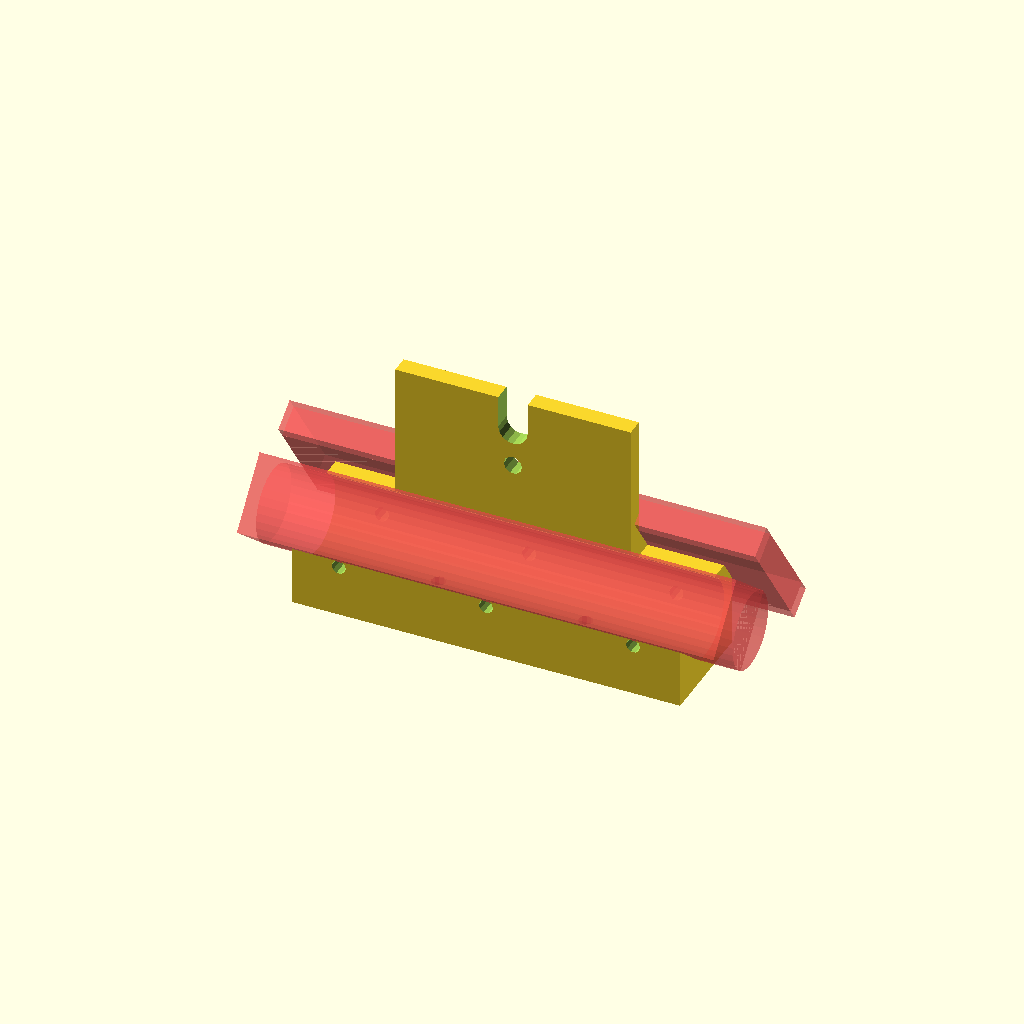
Cell 1: the model at its default parameters.
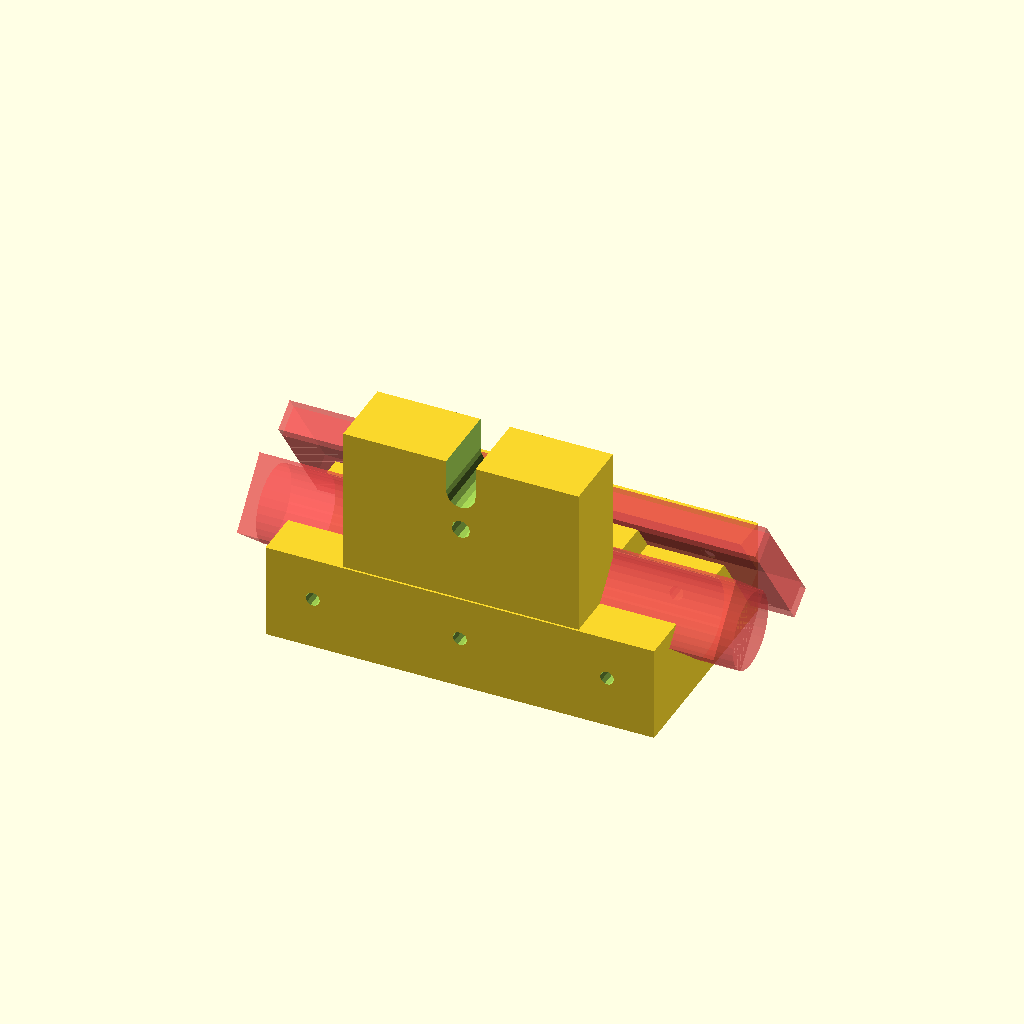
Cell 2: nakladka_sz = 76 (everything else at default).
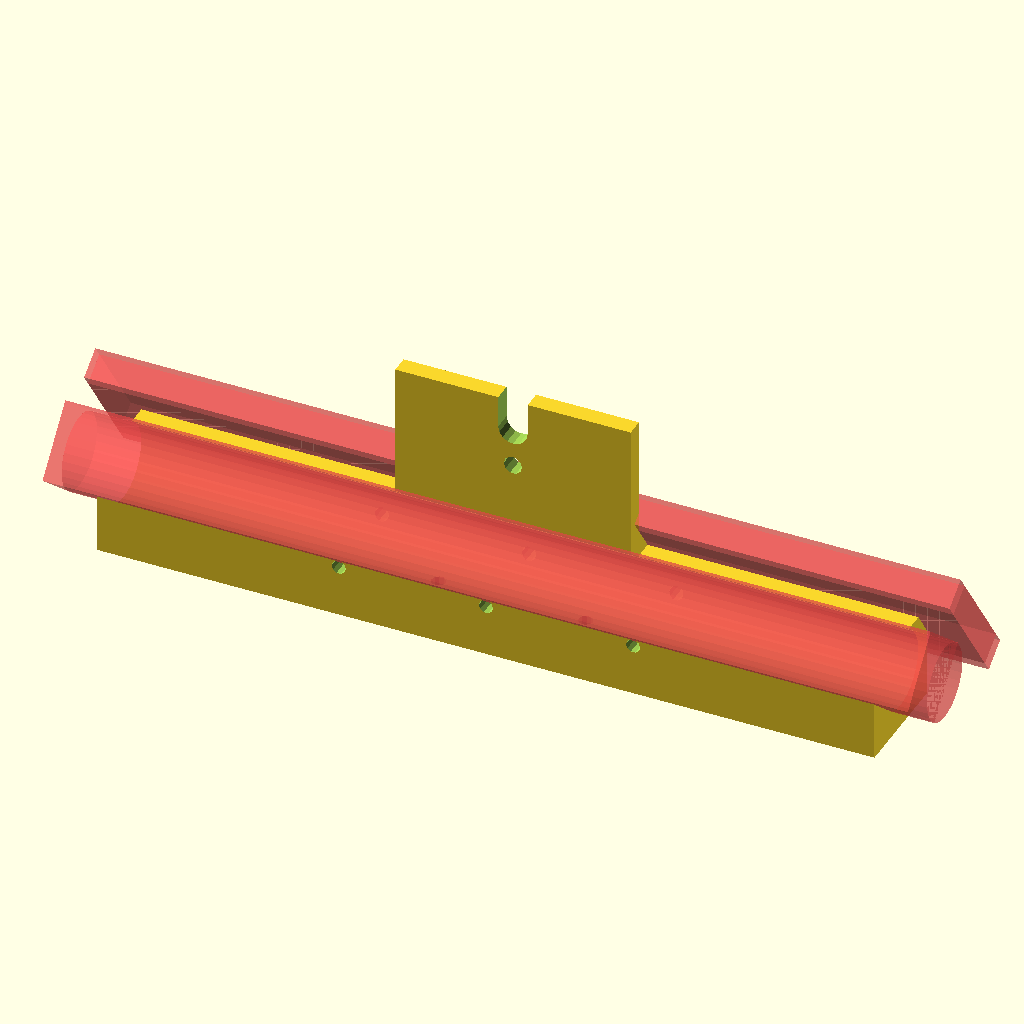
Cell 3: nakladka_dl = 264 (everything else at default).
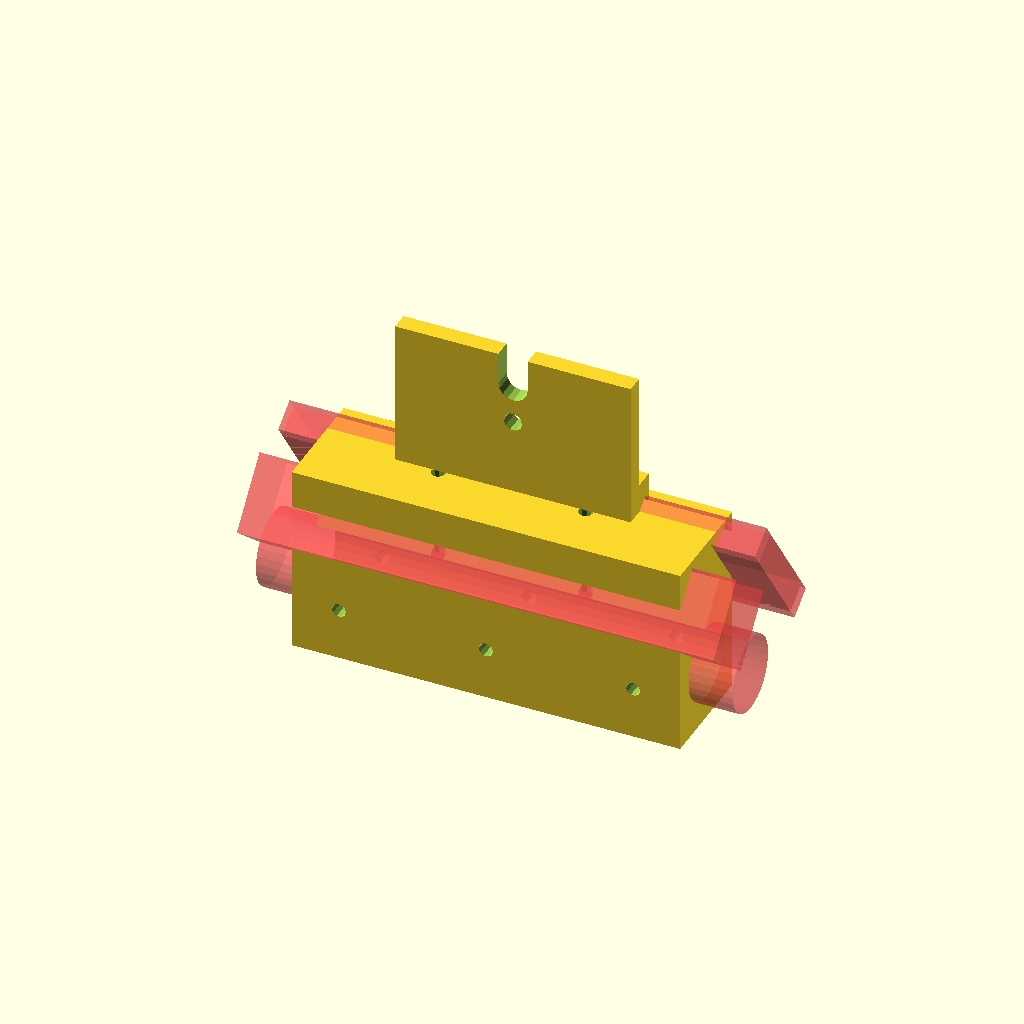
Cell 4: the same model with nakladka_h = 65.
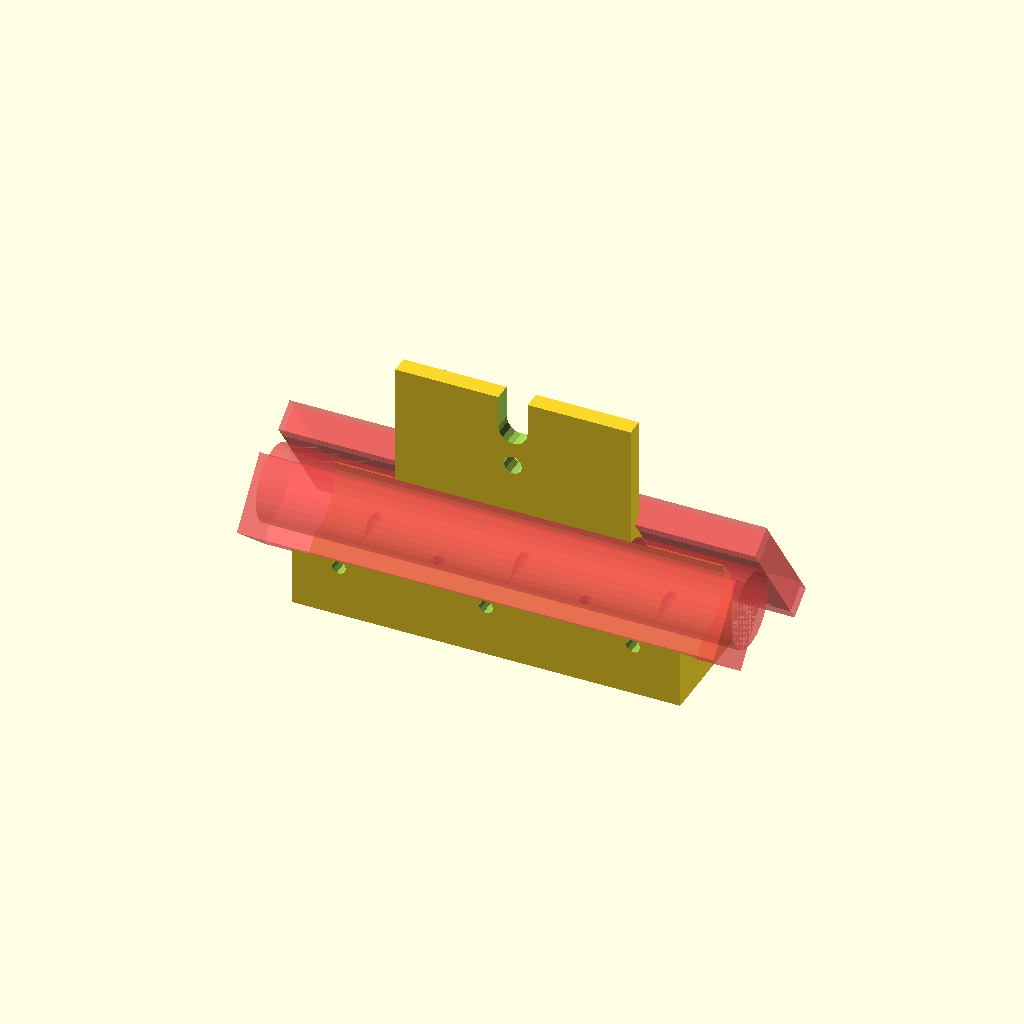
Cell 5: dno_grubosc = 15.5 (everything else at default).
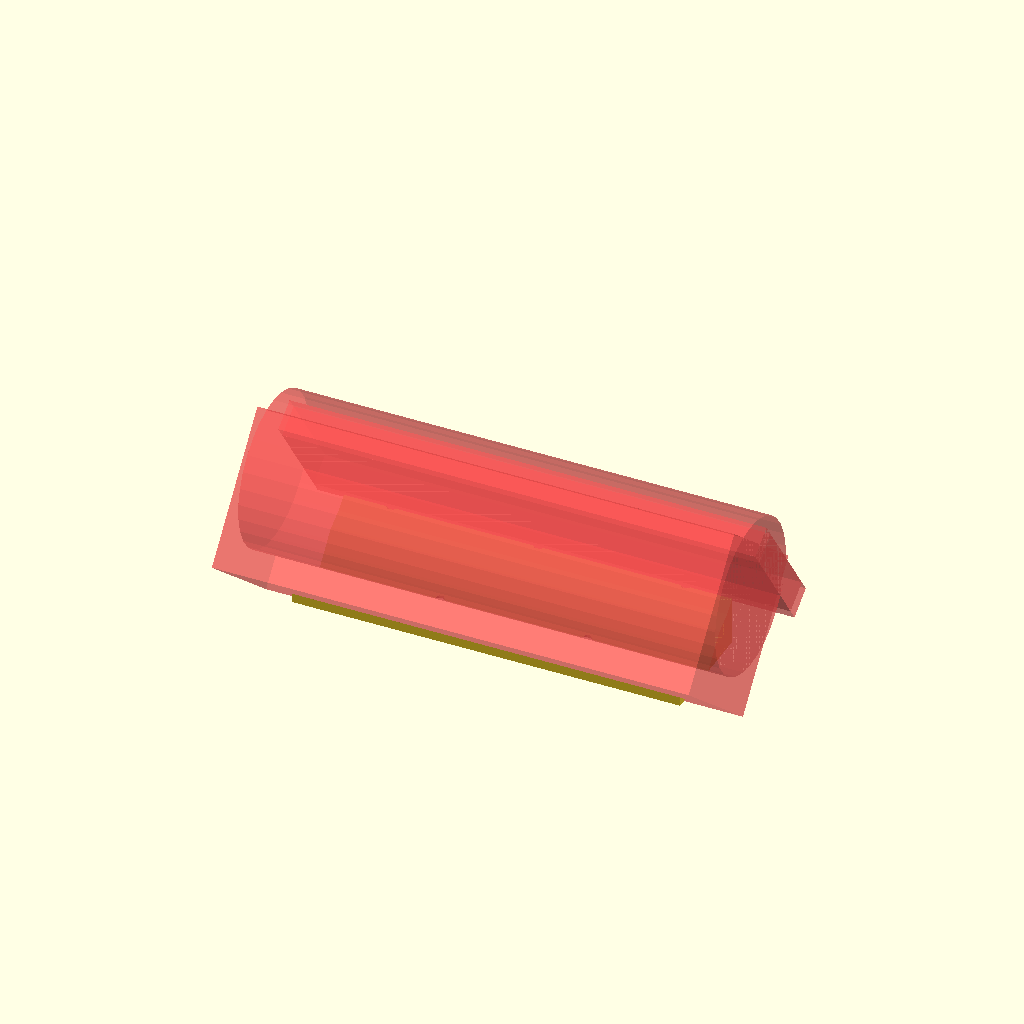
Cell 6: the same model with rama_sr = 51.6.
All cells are drawn from one camera (rotation 55°, 0°, 25°, orthographic, colour scheme Cornfield), so only the parameter changes between them.
OpenSCAD source file openscad/uchwyt na kolo/uchwyt_na_kolo_fasolka_ver2.scad:
nakladka_sz = 38; //31.4
nakladka_dl = 132;
nakladka_h = 32.5;
dno_grubosc = 7.75;

rama_sr = 25.8;

sruba_sr = 4.8;
sruba_od_dna = 15.35;
sruba_od_boku = 12.7;
sruby_odstep = 50;

mocowanie_h = 50; //35
mocowanie_sr1 = 10; // lub 12
mocowanie_gr = (nakladka_sz-rama_sr)/2;
mocowanie_dl = 80;

module sruba_dziura(sr){
    rotate([90,0,0]){
        cylinder(h=nakladka_sz+30, d=sr, center=true, $fn=10);
        
    }
}

module mocowanie(h, sr1, gr, dl, sr2){
    difference(){
    cube([dl, gr, h],center = true);
    
    translate([0,0,h/2-16+sr1/2]){
    rotate([90,0,0]){
      cylinder(gr+10, d=sr1, center=true);   
    }
    }
    translate([0,0,h-16+sr1/2]){
        cube([sr1, gr+10, h],center = true);
    }
    translate([0,0,h/2-16-sr2/2-5]){
    rotate([90,0,0]){
    cylinder(gr+10, d=sr2, center=true);
    }
    }
    
    }
}

difference(){
union(){
    difference(){
        cube([nakladka_dl, nakladka_sz, nakladka_h], center=true);
        

        
                   rotate([35,0,0]){
        translate([0,25,-2.5]){
            #cube([nakladka_dl+30, 10, 40],center = true);
        }}
        
        
        
     
        translate([0,0,-nakladka_h/2+sruba_sr/2+sruba_od_dna]){
            sruba_dziura(sruba_sr);
            
            translate([-sruby_odstep,0,0]){
               sruba_dziura(sruba_sr); 
            }
            
             translate([sruby_odstep,0,0]){
               sruba_dziura(sruba_sr); 
            }
            
        }
        translate([25,0,0]){
            rotate([-90,0,0]){
                sruba_dziura(sruba_sr); 
            }
        }
         translate([-25,0,0]){
            rotate([-90,0,0]){
                sruba_dziura(sruba_sr); 
            }
        }
    }
    
    difference(){
    translate([0,nakladka_sz/2-mocowanie_gr/2-mocowanie_gr,nakladka_h/2+5]){
        cube([mocowanie_dl,mocowanie_gr+2,10], center = true);}
        
                           rotate([35,0,0]){
        translate([0,25,-2.5]){
            #cube([nakladka_dl+30, 10, 50],center = true);
        }}
    }

    translate([0,nakladka_sz/2-mocowanie_gr/2-mocowanie_gr*2,nakladka_h/2+mocowanie_h/2]){
        mocowanie(mocowanie_h, mocowanie_sr1, mocowanie_gr, mocowanie_dl, 6.25);
    }

}
        translate([0,0,-nakladka_h/2+dno_grubosc+rama_sr/2]){
        rotate([0,90,0]){
            #cylinder(h=nakladka_dl+30, d=rama_sr, center=true);
            
        }
        }
        
        rotate([50,0,0]){
        translate([0,3.5,14.2]){
            #cube([nakladka_dl+30, rama_sr, rama_sr],center = true);
        }}
        

        
        
}
Parameter table extracted from the source (name, type, default, range or options):
nakladka_sz: number, default 38
nakladka_dl: number, default 132
nakladka_h: number, default 32.5
dno_grubosc: number, default 7.75
rama_sr: number, default 25.8
sruba_sr: number, default 4.8
sruba_od_dna: number, default 15.35
sruba_od_boku: number, default 12.7
sruby_odstep: number, default 50
mocowanie_h: number, default 50
mocowanie_sr1: number, default 10
mocowanie_dl: number, default 80
